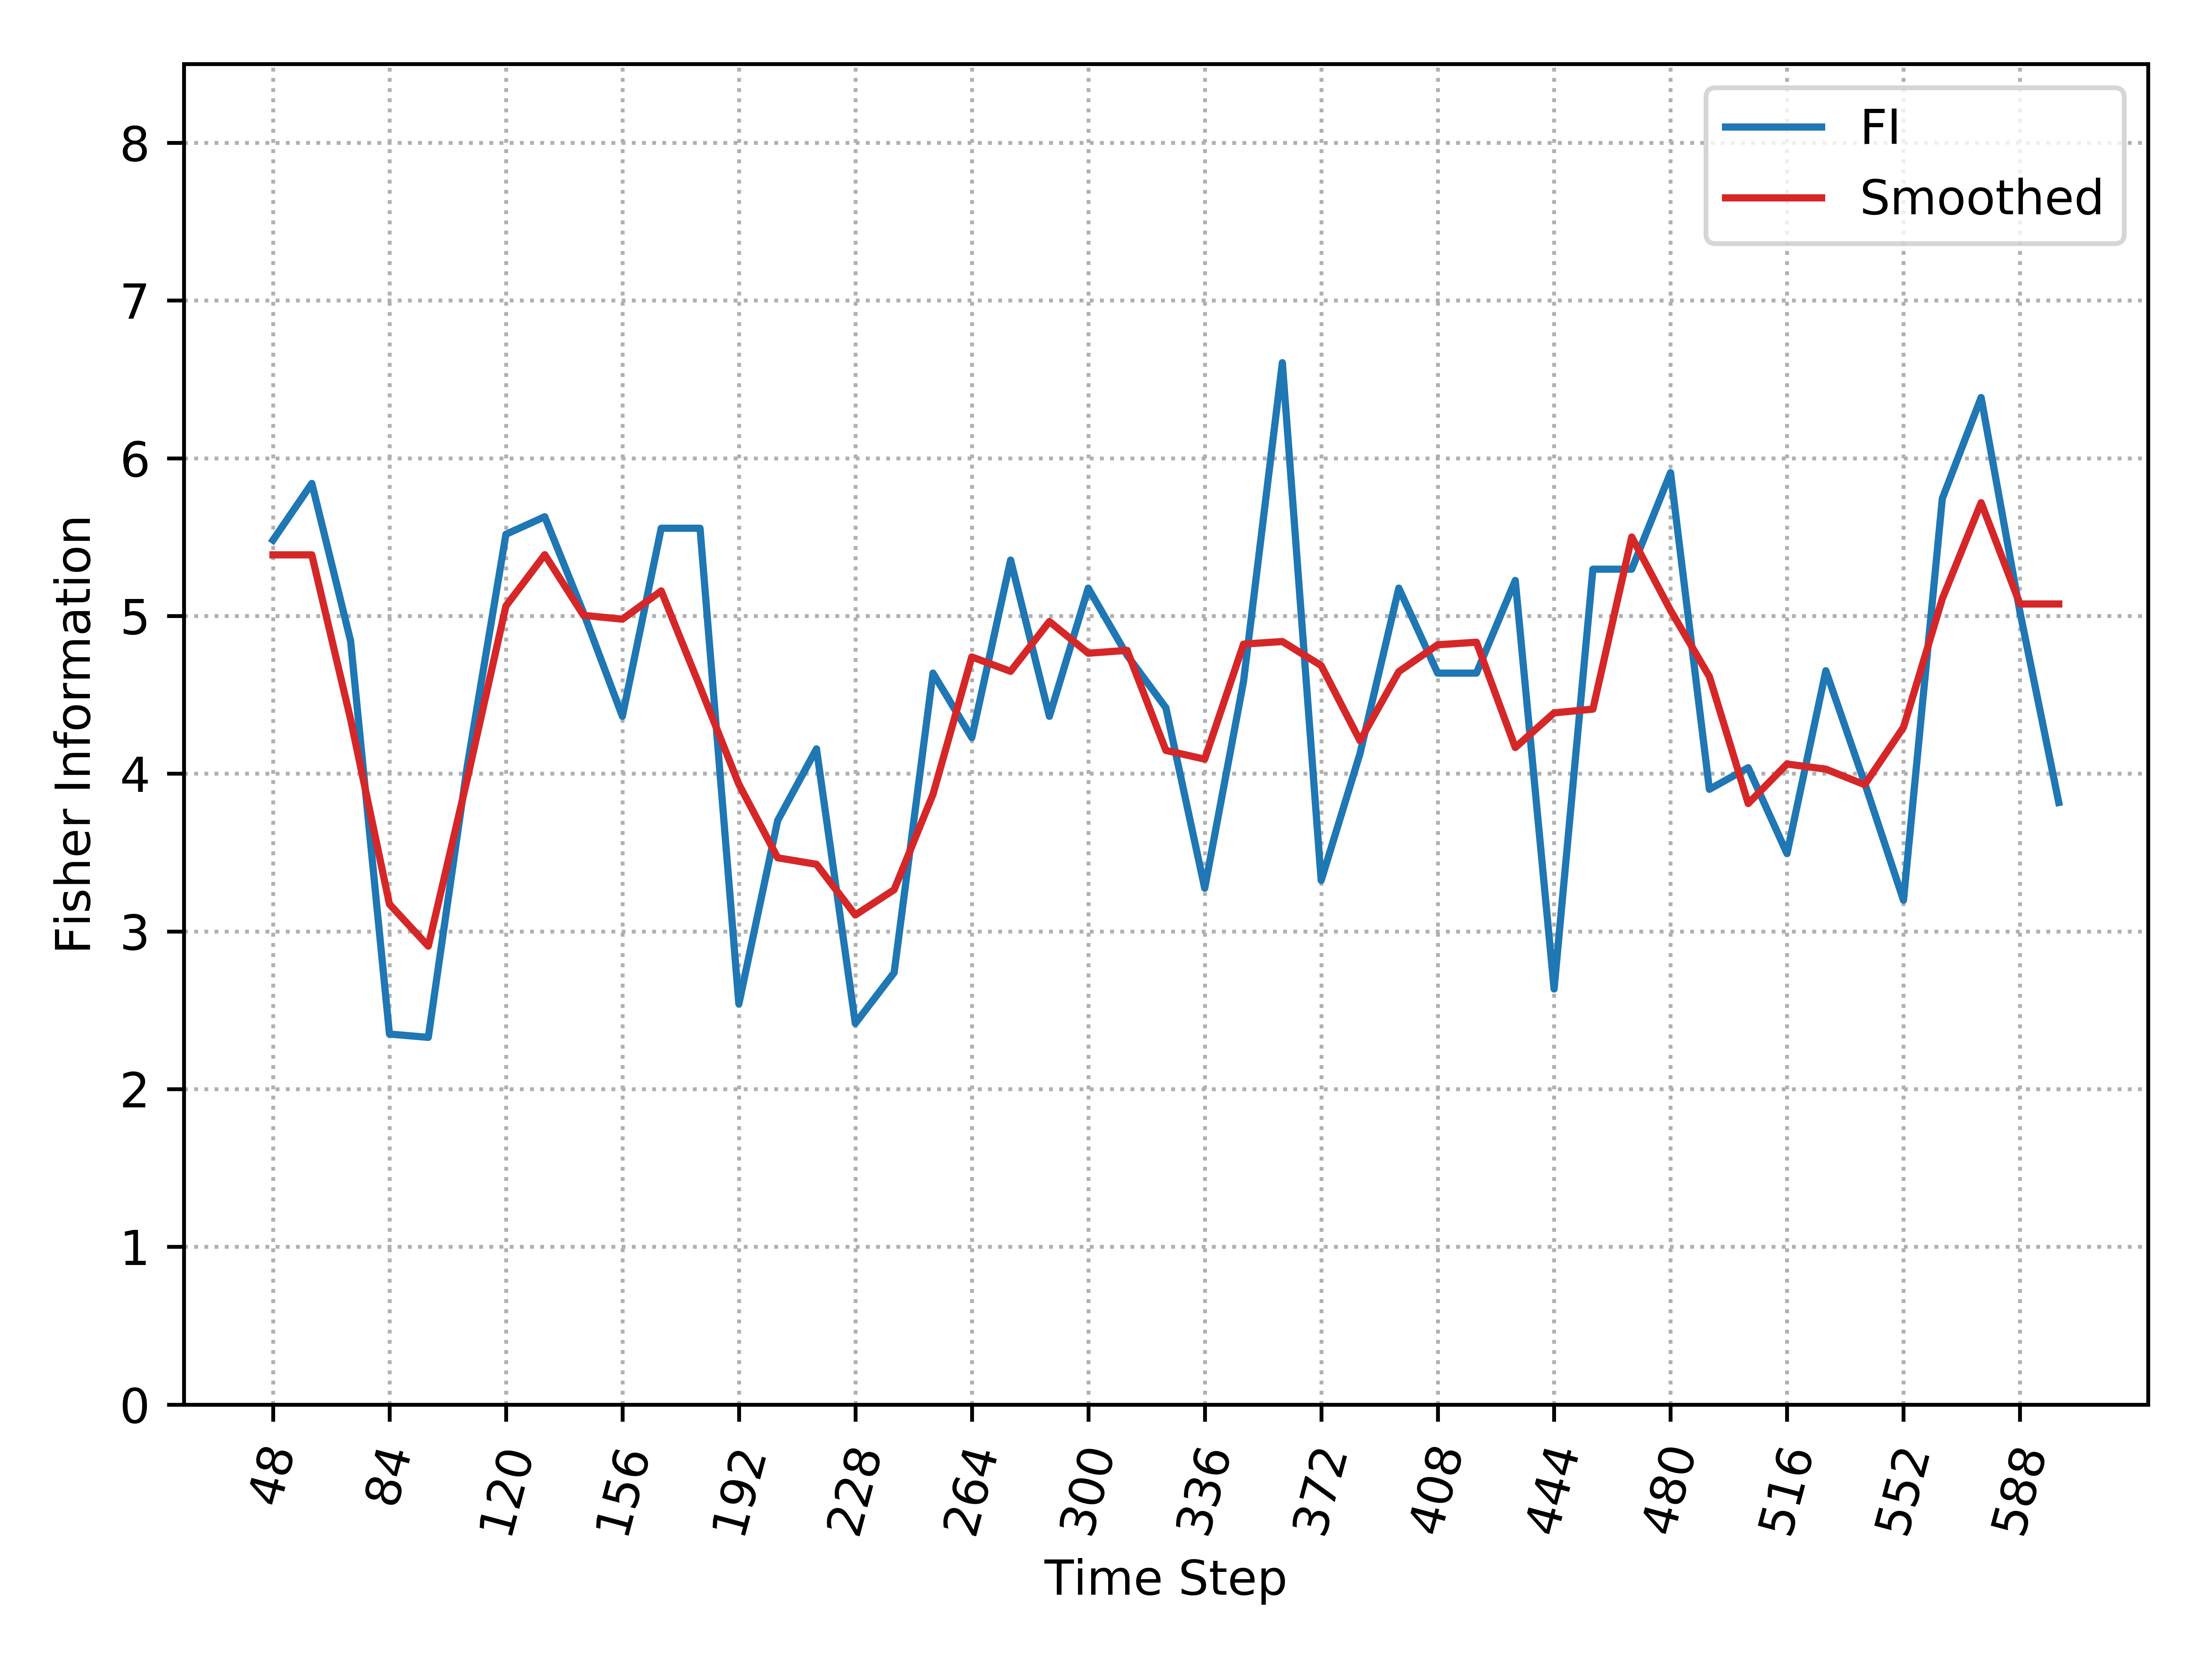

Source data for this figure (header and first rows):
, Time_Step, FI, Smooth_FI
0, 48, 5.481, 5.387
1, 60, 5.84, 5.387
2, 72, 4.841, 4.343
3, 84, 2.349, 3.173
4, 96, 2.328, 2.906
5, 108, 4.042, 3.963
6, 120, 5.518, 5.063
7, 132, 5.629, 5.389
8, 144, 5.019, 5.004
9, 156, 4.364, 4.98
10, 168, 5.556, 5.159
11, 180, 5.556, 4.551
12, 192, 2.54, 3.933
13, 204, 3.703, 3.467
14, 216, 4.157, 3.426
15, 228, 2.417, 3.104
16, 240, 2.739, 3.264
17, 252, 4.638, 3.868
18, 264, 4.229, 4.74
19, 276, 5.354, 4.649
20, 288, 4.364, 4.965
21, 300, 5.176, 4.764
22, 312, 4.751, 4.782
23, 324, 4.418, 4.148
24, 336, 3.274, 4.092
25, 348, 4.585, 4.821
26, 360, 6.606, 4.838
27, 372, 3.323, 4.685
28, 384, 4.127, 4.209
29, 396, 5.176, 4.647
30, 408, 4.638, 4.817
31, 420, 4.638, 4.833
32, 432, 5.225, 4.166
33, 444, 2.635, 4.386
34, 456, 5.297, 4.409
35, 468, 5.297, 5.501
36, 480, 5.908, 5.035
37, 492, 3.901, 4.616
38, 504, 4.038, 3.811
39, 516, 3.493, 4.061
40, 528, 4.653, 4.029
41, 540, 3.94, 3.93
42, 552, 3.198, 4.294
43, 564, 5.744, 5.109
44, 576, 6.385, 5.718
45, 588, 5.026, 5.076
46, 600, 3.817, 5.076
